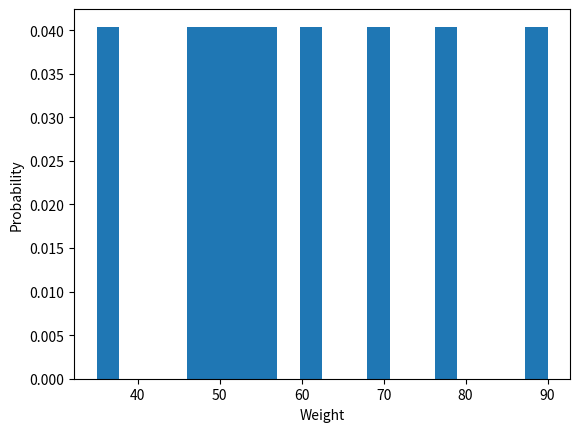

Python code for this plot:
import matplotlib.pyplot as plot
import numpy as np
weightList=[35,47,90,56,78,61,49,69,53]
plot.hist(weightList,density=0.5, bins=20)

#plot.axis([20, 100, 0, 0.06]) 
#axis([xmin,xmax,ymin,ymax])
plot.xlabel('Weight')
plot.ylabel('Probability')
plot.show()
